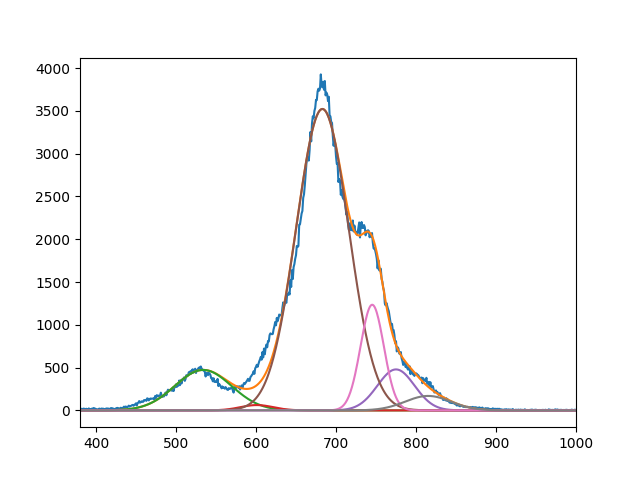

Values plotted in this chart, from the file beside it:
4.727494580938630406e+02, 6.240292846838992347e+01, 3.521873671802498848e+03, 4.789748193651398651e+02, 1.234634795603151133e+03, 1.691449669976317125e+02
5.339999534545505639e+02, 6.009999999999009788e+02, 6.829899869717902448e+02, 7.749999792989897287e+02, 7.452539211320694221e+02, 8.151019233395187484e+02
4.999999999999999289e+01, 2.896310392210841655e+01, 4.631563641109524099e+01, 3.273492176468871406e+01, 2.060640293499059439e+01, 4.051220335493552227e+01
